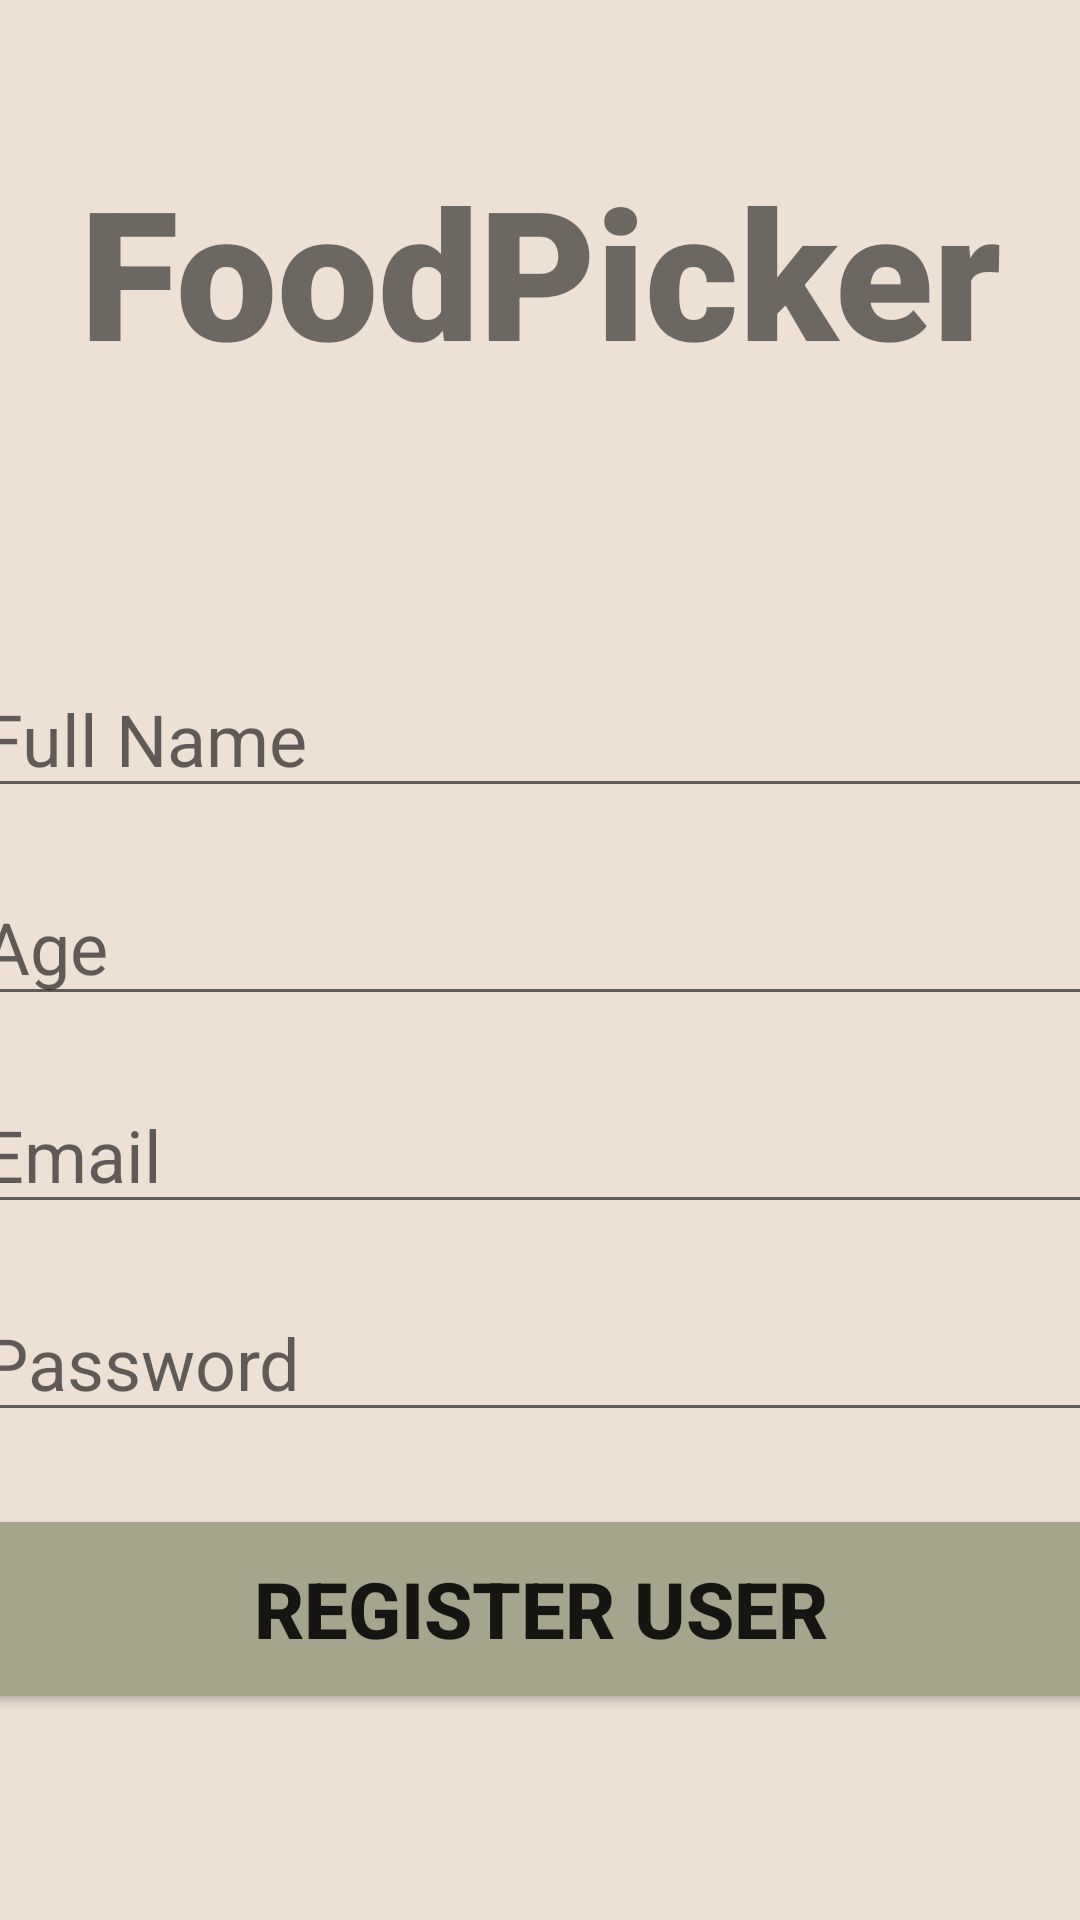

Reconstruct the res/layout file that produces this screen, plus the resources it refers to.
<!-- AndroidManifest.xml: application theme AppTheme -->
<!-- res/layout/register_fragment.xml -->
<?xml version="1.0" encoding="utf-8"?>
<androidx.constraintlayout.widget.ConstraintLayout xmlns:android="http://schemas.android.com/apk/res/android"
    xmlns:app="http://schemas.android.com/apk/res-auto"
    xmlns:tools="http://schemas.android.com/tools"
    android:id="@+id/frameLayout2"
    android:layout_width="match_parent"
    android:layout_height="match_parent"
    android:background="#ede0d4"
    tools:context=".fragments.RegisterFragment">

    

    <TextView
        android:id="@+id/banner"
        android:layout_width="match_parent"
        android:layout_height="wrap_content"
        android:text="FoodPicker"
        android:textSize="60sp"
        android:textAlignment="center"
        android:textStyle="bold"
        android:fontFamily="sans-serif-black"
        app:layout_constraintTop_toTopOf="parent"
        app:layout_constraintRight_toRightOf="parent"
        app:layout_constraintLeft_toLeftOf="parent"
        android:layout_marginTop="50dp"



        />

    <EditText
        android:id="@+id/fullName"
        android:layout_width="380dp"
        android:layout_height="wrap_content"
        android:layout_marginTop="90dp"
        android:ems="10"
        android:hint="Full Name"
        android:inputType="text"
        android:textSize="24sp"
        app:layout_constraintLeft_toLeftOf="parent"
        app:layout_constraintRight_toRightOf="parent"
        app:layout_constraintTop_toBottomOf="@id/banner"
        />

    <EditText
        android:id="@+id/age"
        android:layout_width="380dp"
        android:layout_height="wrap_content"
        android:layout_marginTop="20dp"
        android:ems="10"
        android:hint="Age"
        android:inputType="number"
        android:textSize="24sp"
        app:layout_constraintLeft_toLeftOf="parent"
        app:layout_constraintRight_toRightOf="parent"
        app:layout_constraintTop_toBottomOf="@id/fullName"
        />
    <EditText
        android:id="@+id/email"
        android:layout_width="380dp"
        android:layout_height="wrap_content"
        android:layout_marginTop="20dp"
        android:ems="10"
        android:hint="Email"
        android:inputType="textEmailAddress"
        android:textSize="24sp"
        app:layout_constraintLeft_toLeftOf="parent"
        app:layout_constraintRight_toRightOf="parent"
        app:layout_constraintTop_toBottomOf="@id/age"
        />

    <EditText
        android:id="@+id/password"
        android:layout_width="380dp"
        android:layout_height="wrap_content"
        android:layout_marginTop="20dp"
        android:ems="10"
        android:hint="Password"
        android:inputType="textPassword"
        android:textSize="24sp"
        app:layout_constraintLeft_toLeftOf="parent"
        app:layout_constraintRight_toRightOf="parent"
        app:layout_constraintTop_toBottomOf="@id/email"
        />

    <Button
        android:id="@+id/registerUser"
        android:layout_width="380dp"
        android:layout_height="70dp"
        android:layout_marginTop="24dp"
        android:backgroundTint="#a5a58d"
        android:text="Register User"
        android:textSize="26sp"
        android:textStyle="bold"
        app:layout_constraintLeft_toLeftOf="parent"
        app:layout_constraintRight_toRightOf="parent"
        app:layout_constraintTop_toBottomOf="@id/password"/>

    <ProgressBar
        android:id="@+id/progressBar"
        style="?android:attr/progressBarStyleLarge"
        android:layout_width="wrap_content"
        android:layout_height="wrap_content"
        android:layout_centerInParent="true"
        android:visibility="gone"
        tools:ignore="MissingConstraints"
        app:layout_constraintTop_toTopOf="parent"
        app:layout_constraintBottom_toBottomOf="parent"
        app:layout_constraintLeft_toLeftOf="parent"
        app:layout_constraintRight_toRightOf="parent"
        />

</androidx.constraintlayout.widget.ConstraintLayout>
<!-- resources referenced by this layout -->
<resources>
  <style name="AppTheme" parent="Theme.AppCompat.Light.NoActionBar">
          
          <item name="colorPrimary">@color/colorPrimary</item>
          <item name="colorPrimaryVariant">@color/colorPrimaryDark</item>
          <item name="colorAccent">@color/colorAccent</item>
  
  
          
  
      </style>
  <!-- not gathered from this repository: default colours our renderer supplied (Android Studio template values) -->
  <color name="colorPrimary">#FF6200EE</color>
  <color name="colorPrimaryDark">#FF3700B3</color>
  <color name="colorAccent">#FF03DAC5</color>
</resources>
